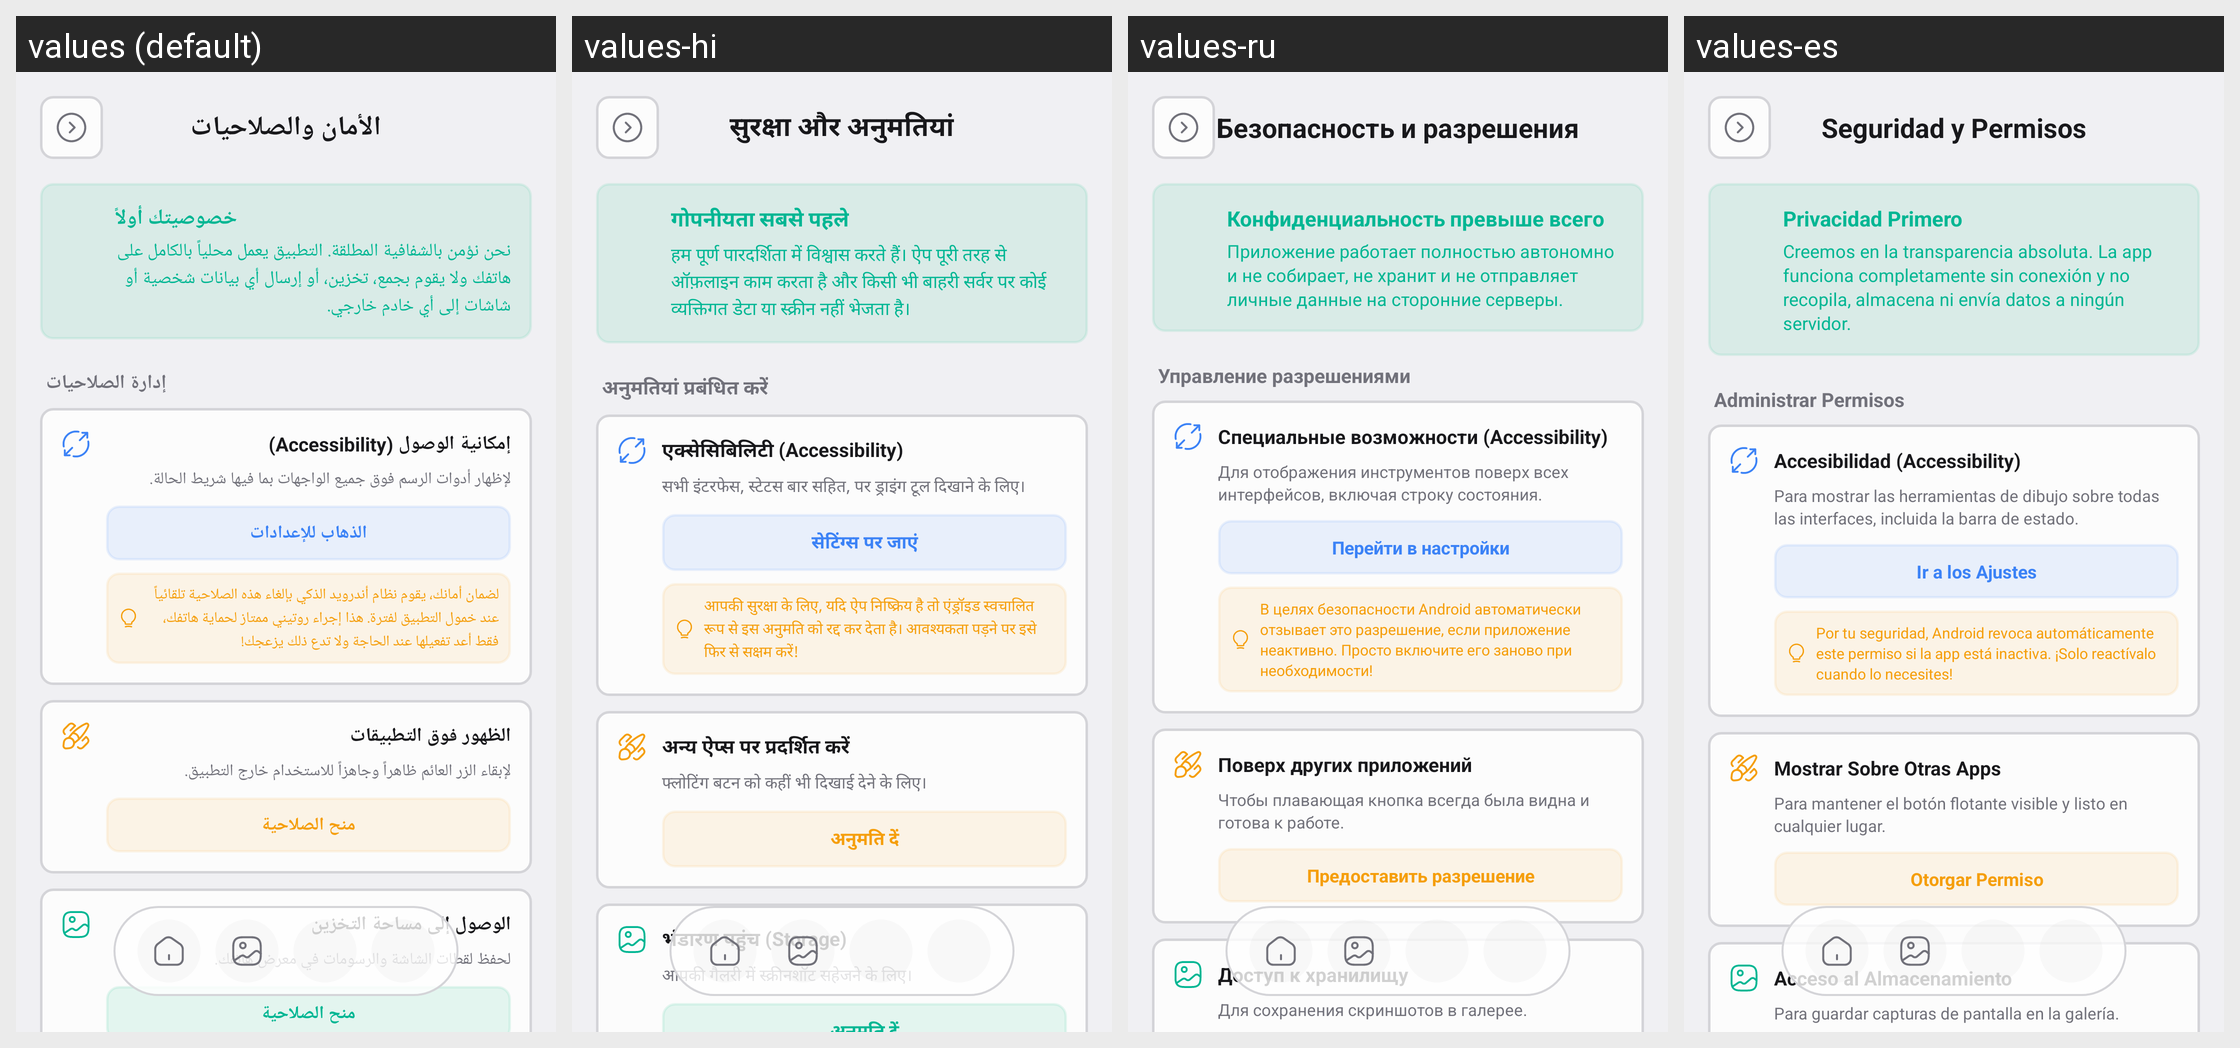

This grid shows one Android layout under several languages. Give, for every string resource on the screen, its name, the default text and each shown locale's text.
Android screen res/layout/activity_permissions.xml rendered under 4 locales, left to right: values (default), values-hi, values-ru, values-es. Device: Nexus 5 (rendered at 1080×1920; each locale shown at half size, 540×960, under a caption strip naming it); theme Theme.DrawView.
Other locales in the repository, not shown: values-en, values-fr, values-pt, values-zh-rCN.
Strings drawn on this screen, with the default value and each locale's value (text and hints the layout hard-codes, and strings that could not be matched under every locale, appear in the picture but are not listed):

permissions_title
  values: الأمان والصلاحيات
  values-hi: सुरक्षा और अनुमतियां
  values-ru: Безопасность и разрешения
  values-es: Seguridad y Permisos

permissions_privacy_title
  values: خصوصيتك أولاً
  values-hi: गोपनीयता सबसे पहले
  values-ru: Конфиденциальность превыше всего
  values-es: Privacidad Primero

permissions_privacy_desc
  values: نحن نؤمن بالشفافية المطلقة. التطبيق يعمل محلياً بالكامل على هاتفك ولا يقوم بجمع، تخزين، أو إرسال أي بيانات شخصية أو شاشات إلى أي خادم خارجي.
  values-hi: हम पूर्ण पारदर्शिता में विश्वास करते हैं। ऐप पूरी तरह से ऑफ़लाइन काम करता है और किसी भी बाहरी सर्वर पर कोई व्यक्तिगत डेटा या स्क्रीन नहीं भेजता है।
  values-ru: Приложение работает полностью автономно и не собирает, не хранит и не отправляет личные данные на сторонние серверы.
  values-es: Creemos en la transparencia absoluta. La app funciona completamente sin conexión y no recopila, almacena ni envía datos a ningún servidor.

permissions_manage_title
  values: إدارة الصلاحيات
  values-hi: अनुमतियां प्रबंधित करें
  values-ru: Управление разрешениями
  values-es: Administrar Permisos

permissions_accessibility_title
  values: إمكانية الوصول (Accessibility)
  values-hi: एक्सेसिबिलिटी (Accessibility)
  values-ru: Специальные возможности (Accessibility)
  values-es: Accesibilidad (Accessibility)

permissions_accessibility_desc
  values: لإظهار أدوات الرسم فوق جميع الواجهات بما فيها شريط الحالة.
  values-hi: सभी इंटरफेस, स्टेटस बार सहित, पर ड्राइंग टूल दिखाने के लिए।
  values-ru: Для отображения инструментов поверх всех интерфейсов, включая строку состояния.
  values-es: Para mostrar las herramientas de dibujo sobre todas las interfaces, incluida la barra de estado.

btn_grant_settings
  values: الذهاب للإعدادات
  values-hi: सेटिंग्स पर जाएं
  values-ru: Перейти в настройки
  values-es: Ir a los Ajustes

accessibility_auto_revoke_note
  values: لضمان أمانك، يقوم نظام أندرويد الذكي بإلغاء هذه الصلاحية تلقائياً عند خمول التطبيق لفترة. هذا إجراء روتيني ممتاز لحماية هاتفك، فقط أعد تفعيلها عند الحاجة ولا تدع ذلك يزعجك!
  values-hi: आपकी सुरक्षा के लिए, यदि ऐप निष्क्रिय है तो एंड्रॉइड स्वचालित रूप से इस अनुमति को रद्द कर देता है। आवश्यकता पड़ने पर इसे फिर से सक्षम करें!
  values-ru: В целях безопасности Android автоматически отзывает это разрешение, если приложение неактивно. Просто включите его заново при необходимости!
  values-es: Por tu seguridad, Android revoca automáticamente este permiso si la app está inactiva. ¡Solo reactívalo cuando lo necesites!

permissions_overlay_title
  values: الظهور فوق التطبيقات
  values-hi: अन्य ऐप्स पर प्रदर्शित करें
  values-ru: Поверх других приложений
  values-es: Mostrar Sobre Otras Apps

permissions_overlay_desc
  values: لإبقاء الزر العائم ظاهراً وجاهزاً للاستخدام خارج التطبيق.
  values-hi: फ्लोटिंग बटन को कहीं भी दिखाई देने के लिए।
  values-ru: Чтобы плавающая кнопка всегда была видна и готова к работе.
  values-es: Para mantener el botón flotante visible y listo en cualquier lugar.

btn_grant_permission
  values: منح الصلاحية
  values-hi: अनुमति दें
  values-ru: Предоставить разрешение
  values-es: Otorgar Permiso

permissions_storage_title
  values: الوصول إلى مساحة التخزين
  values-hi: भंडारण पहुंच (Storage)
  values-ru: Доступ к хранилищу
  values-es: Acceso al Almacenamiento

permissions_storage_desc
  values: لحفظ لقطات الشاشة والرسومات في معرض هاتفك.
  values-hi: आपकी गैलरी में स्क्रीनशॉट सहेजने के लिए।
  values-ru: Для сохранения скриншотов в галерее.
  values-es: Para guardar capturas de pantalla en la galería.
